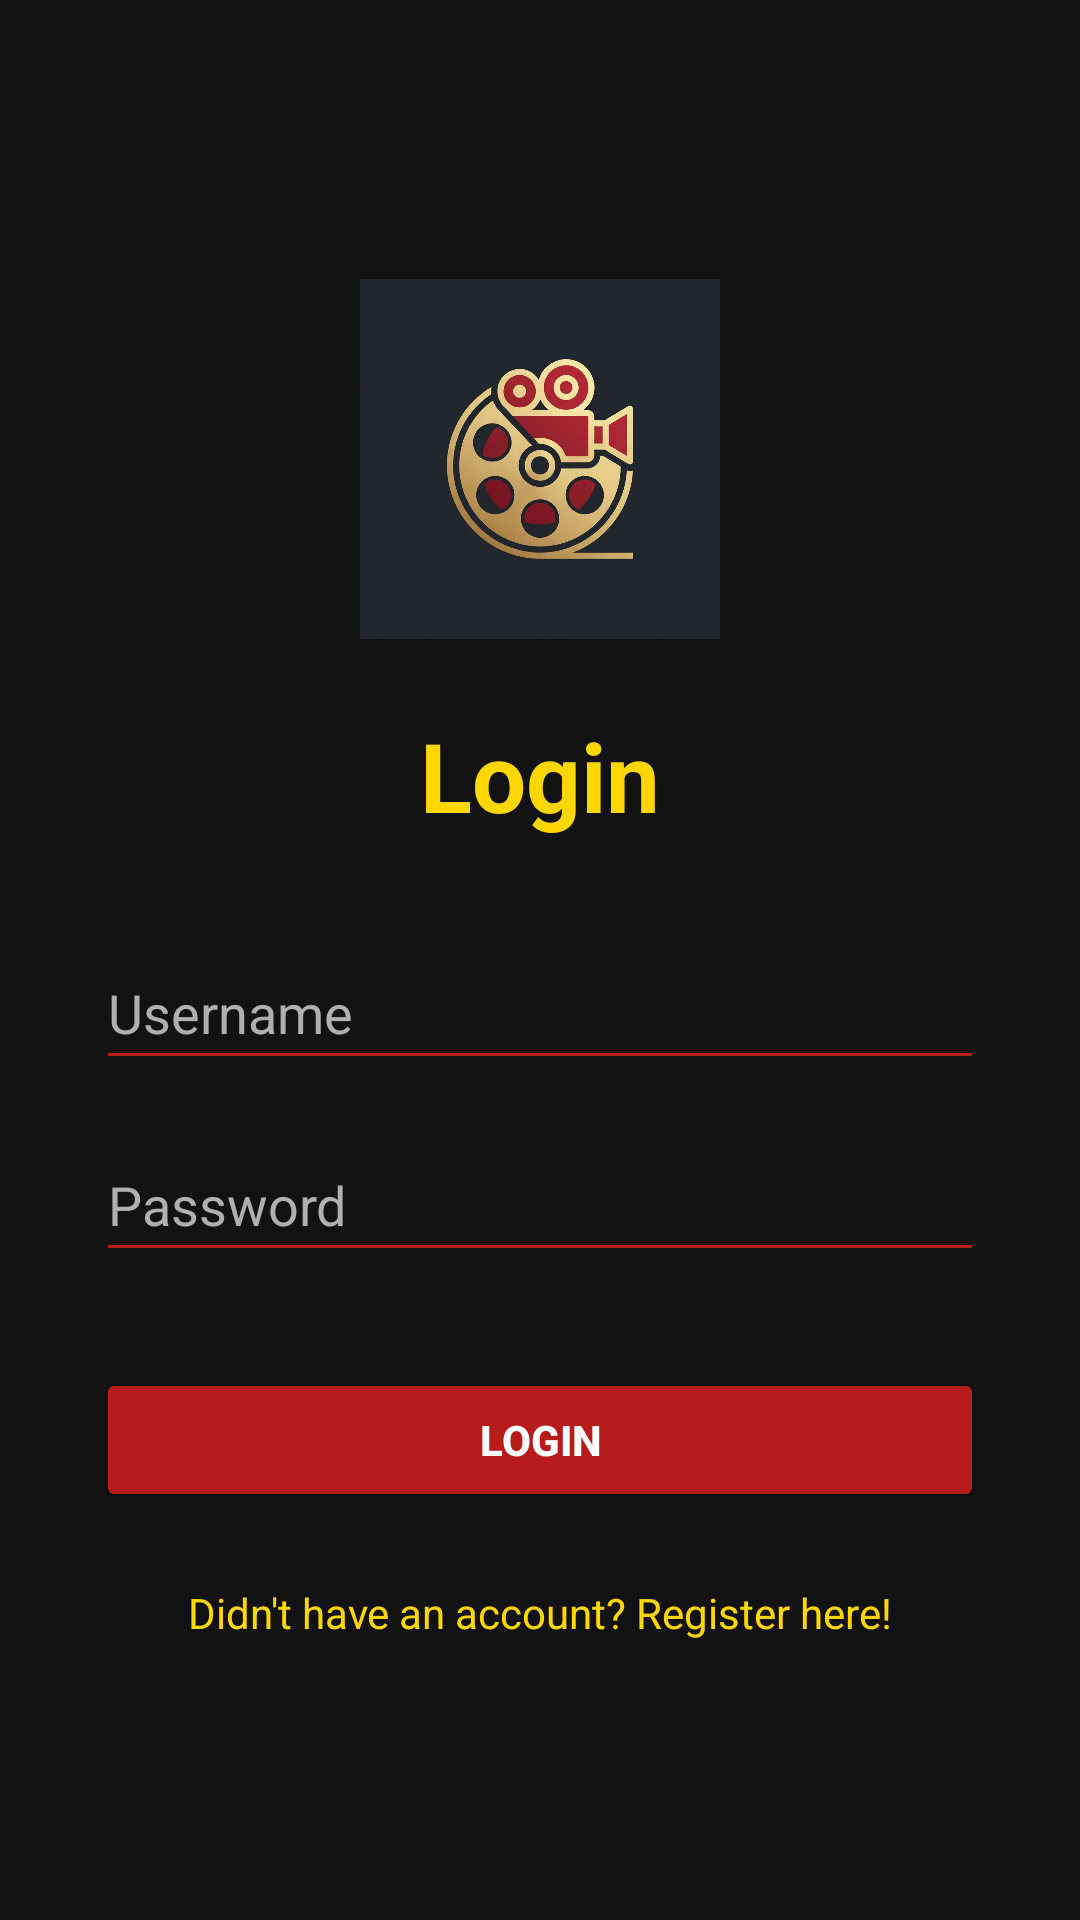

Layout XML and referenced resources for this Android screen:
<!-- AndroidManifest.xml: application theme Theme.NocturneCinema -->
<!-- res/layout/activity_login.xml -->
<?xml version="1.0" encoding="utf-8"?>
<LinearLayout xmlns:android="http://schemas.android.com/apk/res/android"
    android:layout_width="match_parent"
    android:layout_height="match_parent"
    android:orientation="vertical"
    android:gravity="center"
    android:padding="32dp"
    android:background="@color/cinema_black">

    <ImageView
        android:layout_width="120dp"
        android:layout_height="120dp"
        android:src="@drawable/ic_app_icon"
        android:layout_marginBottom="24dp"/>

    <TextView
        android:layout_width="wrap_content"
        android:layout_height="wrap_content"
        android:text="@string/login"
        android:textSize="32sp"
        android:textStyle="bold"
        android:textColor="@color/cinema_gold"
        android:layout_marginBottom="32dp"/>

    <EditText
        android:id="@+id/et_username"
        android:layout_width="match_parent"
        android:layout_height="wrap_content"
        android:hint="@string/username"
        android:inputType="text"
        android:textColor="@color/cinema_text_primary"
        android:textColorHint="@color/cinema_text_secondary"
        android:backgroundTint="@color/cinema_red"
        android:minHeight="48dp"/>

    <EditText
        android:id="@+id/et_password"
        android:layout_width="match_parent"
        android:layout_height="wrap_content"
        android:hint="@string/password"
        android:inputType="textPassword"
        android:layout_marginTop="16dp"
        android:textColor="@color/cinema_text_primary"
        android:textColorHint="@color/cinema_text_secondary"
        android:backgroundTint="@color/cinema_red"
        android:minHeight="48dp"/>

    <Button
        android:id="@+id/btn_login"
        android:layout_width="match_parent"
        android:layout_height="wrap_content"
        android:text="@string/login"
        android:backgroundTint="@color/cinema_red"
        android:textColor="@color/white"
        android:textStyle="bold"
        android:layout_marginTop="32dp"/>

    <TextView
        android:id="@+id/tv_register_link"
        android:layout_width="wrap_content"
        android:layout_height="wrap_content"
        android:text="@string/no_account"
        android:textColor="@color/cinema_gold"
        android:layout_marginTop="24dp"/>

</LinearLayout>
<!-- resources referenced by this layout -->
<resources>
  <color name="cinema_black">#121212</color>
  <color name="cinema_gold">#FFD700</color>
  <color name="cinema_red">#B71C1C</color>
  <color name="cinema_text_primary">#E0E0E0</color>
  <color name="cinema_text_secondary">#B0B0B0</color>
  <color name="white">#FFFFFFFF</color>
  <!-- drawable ic_app_icon: png bitmap (drawable, 382008 bytes) -->
  <string name="login">Login</string>
  <string name="no_account">Didn\'t have an account? Register here!</string>
  <string name="password">Password</string>
  <string name="username">Username</string>
  <style name="Theme.NocturneCinema" parent="Theme.MaterialComponents.DayNight.NoActionBar">
          
          <item name="colorPrimary">@color/cinema_red</item>
          <item name="colorPrimaryVariant">@color/cinema_black</item>
          <item name="colorOnPrimary">@color/white</item>
          
          <item name="colorSecondary">@color/cinema_gold</item>
          <item name="colorSecondaryVariant">@color/cinema_gold</item>
          <item name="colorOnSecondary">@color/black</item>
          
          <item name="android:statusBarColor">@color/cinema_black</item>
          
          <item name="android:windowBackground">@color/cinema_black</item>
          <item name="android:textColor">@color/cinema_text_primary</item>
      </style>
  <color name="black">#FF000000</color>
</resources>
